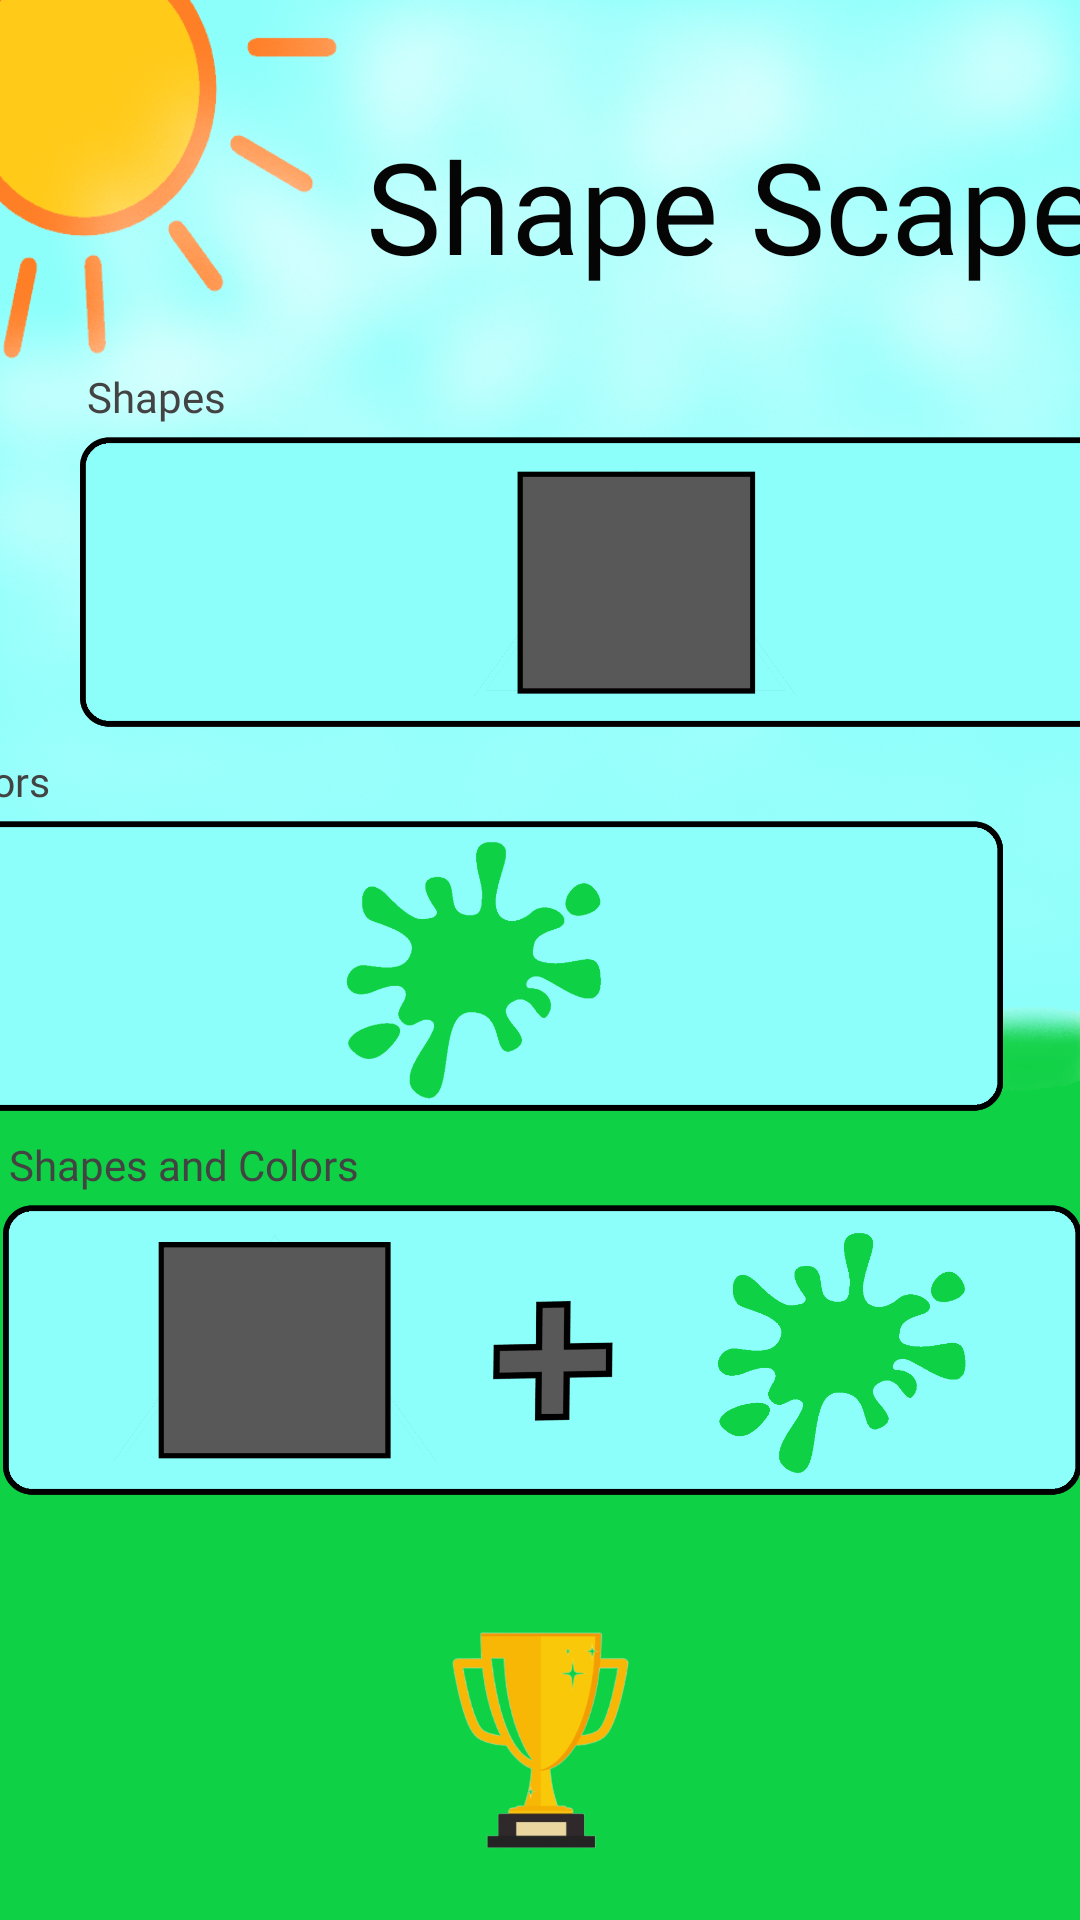

Reconstruct the res/layout file that produces this screen, plus the resources it refers to.
<!-- AndroidManifest.xml: application theme Theme.AppCompat.NoActionBar -->
<!-- res/layout/activity_main.xml -->
<?xml version="1.0" encoding="utf-8"?>
<androidx.constraintlayout.widget.ConstraintLayout xmlns:android="http://schemas.android.com/apk/res/android"
    xmlns:app="http://schemas.android.com/apk/res-auto"
    xmlns:tools="http://schemas.android.com/tools"
    android:id="@+id/_mainBackground"
    android:animateLayoutChanges="true"
    android:layout_width="match_parent"
    android:layout_height="match_parent"
    android:background="@drawable/background_day_port"
    tools:context=".MainActivity">

    <ImageButton
        android:id="@+id/shape_game"
        android:layout_width="364dp"
        android:layout_height="104dp"
        android:layout_marginStart="24dp"
        android:layout_marginTop="50dp"
        android:layout_marginEnd="24dp"
        android:background="@color/transparent"
        android:onClick="initiateGameModeOne"
        android:scaleType="fitCenter"
        app:layout_constraintBottom_toTopOf="@+id/color_game"
        app:layout_constraintEnd_toEndOf="parent"
        app:layout_constraintHorizontal_bias="0.0"
        app:layout_constraintStart_toStartOf="parent"
        app:layout_constraintTop_toBottomOf="@+id/title"
        app:srcCompat="@drawable/shape_button" />

    <ImageButton
        android:id="@+id/color_game"
        android:layout_width="364dp"
        android:layout_height="104dp"
        android:layout_marginStart="24dp"
        android:layout_marginTop="24dp"
        android:layout_marginEnd="24dp"
        android:background="@color/transparent"
        android:onClick="initiateGameModeTwo"
        android:scaleType="fitCenter"
        app:layout_constraintBottom_toTopOf="@+id/shape_and_color_game"
        app:layout_constraintEnd_toEndOf="parent"
        app:layout_constraintHorizontal_bias="1.0"
        app:layout_constraintStart_toStartOf="parent"
        app:layout_constraintTop_toBottomOf="@+id/shape_game"
        app:srcCompat="@drawable/color_button" />

    <ImageButton
        android:id="@+id/shape_and_color_game"
        android:layout_width="364dp"
        android:layout_height="104dp"
        android:layout_marginStart="24dp"
        android:layout_marginTop="24dp"
        android:layout_marginEnd="24dp"
        android:background="@color/transparent"
        android:onClick="initiateGameModeThree"
        android:scaleType="fitCenter"
        app:layout_constraintBottom_toTopOf="@+id/achievements_button"
        app:layout_constraintEnd_toEndOf="parent"
        app:layout_constraintHorizontal_bias="0.5"
        app:layout_constraintStart_toStartOf="parent"
        app:layout_constraintTop_toBottomOf="@+id/color_game"
        app:srcCompat="@drawable/shape_and_color_button" />

    <ImageButton
        android:id="@+id/achievements_button"
        android:layout_width="115dp"
        android:layout_height="125dp"
        android:layout_marginTop="16dp"
        android:layout_marginBottom="16dp"
        android:background="@color/transparent"
        android:onClick="runAchievementPage"
        android:scaleType="fitCenter"
        app:layout_constraintBottom_toBottomOf="parent"
        app:layout_constraintEnd_toEndOf="parent"
        app:layout_constraintStart_toStartOf="parent"
        app:layout_constraintTop_toBottomOf="@id/shape_and_color_game"
        app:layout_constraintVertical_bias="0.897"
        app:srcCompat="@drawable/trophy" />

    <TextView
        android:id="@+id/textView"
        android:layout_width="0dp"
        android:layout_height="24dp"
        android:layout_marginStart="5dp"
        android:fontFamily="@font/alfa_slab_one_two"
        android:gravity="bottom"
        android:text="Shapes"
        android:textColor="#444343"
        app:autoSizeTextType="uniform"
        app:layout_constraintBottom_toTopOf="@+id/shape_game"
        app:layout_constraintStart_toStartOf="@+id/shape_game" />

    <TextView
        android:id="@+id/textView2"
        android:layout_width="0dp"
        android:layout_height="24dp"
        android:layout_marginStart="5dp"
        android:fontFamily="@font/alfa_slab_one_two"
        android:gravity="bottom"
        android:text="Colors"
        android:textColor="#444343"
        app:autoSizeTextType="uniform"
        app:layout_constraintBottom_toTopOf="@+id/color_game"
        app:layout_constraintStart_toStartOf="@+id/color_game" />

    <TextView
        android:id="@+id/textView3"
        android:layout_width="0dp"
        android:layout_height="24dp"
        android:layout_marginStart="5dp"
        android:fontFamily="@font/alfa_slab_one_two"
        android:gravity="bottom"
        android:text="Shapes and Colors"
        android:textColor="#444343"
        app:autoSizeTextType="uniform"
        app:layout_constraintBottom_toTopOf="@+id/shape_and_color_game"
        app:layout_constraintStart_toStartOf="@+id/shape_and_color_game" />

    <TextView
        android:id="@+id/title"
        android:layout_width="266dp"
        android:layout_height="70dp"
        android:layout_marginTop="40dp"
        android:fontFamily="@font/alfa_slab_one_two"
        android:text="Shape Scapes"
        android:textColor="#050505"
        app:autoSizeMaxTextSize="60dp"
        app:autoSizeMinTextSize="30dp"
        app:autoSizeTextType="uniform"
        app:layout_constraintEnd_toEndOf="@+id/shape_game"
        app:layout_constraintTop_toTopOf="parent" />
</androidx.constraintlayout.widget.ConstraintLayout>
<!-- resources referenced by this layout -->
<resources>
  <color name="transparent">#00000000</color>
  <!-- drawable background_day_port: png bitmap (drawable, 773189 bytes) -->
  <!-- drawable color_button: png bitmap (drawable, 41788 bytes) -->
  <!-- drawable shape_and_color_button: png bitmap (drawable, 48189 bytes) -->
  <!-- drawable shape_button: png bitmap (drawable, 11576 bytes) -->
  <!-- drawable trophy: png bitmap (drawable, 43992 bytes) -->
</resources>
